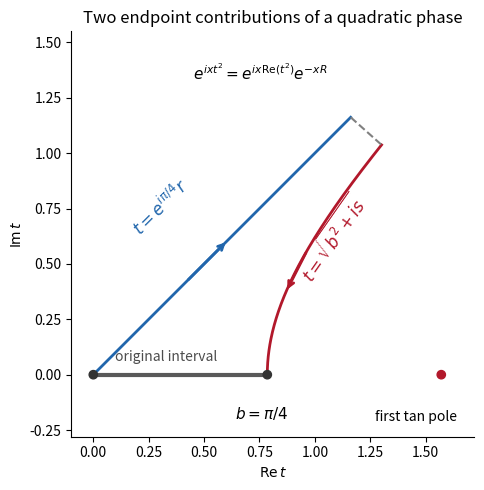

Write Python code to recreate this figure.
"""Original descent-contour diagram. Python 3.14, NumPy, Matplotlib. Output CWD."""
import matplotlib
matplotlib.use("Agg")
import numpy as np
import matplotlib.pyplot as plt
b=np.pi/4;R=2.7
r=np.linspace(0,np.sqrt(R),250);ray=np.exp(1j*np.pi/4)*r
s=np.linspace(0,R,250);end=np.sqrt(b*b+1j*s)
fig,ax=plt.subplots(figsize=(7,5),facecolor="white")
ax.plot([0,b],[0,0],lw=3,color=".35",label="original interval")
ax.plot(ray.real,ray.imag,color="#2166ac",lw=2,label="stationary-end descent")
ax.plot(end.real,end.imag,color="#b2182b",lw=2,label="upper-end descent")
ax.plot([ray[-1].real,end[-1].real],[ray[-1].imag,end[-1].imag],color=".5",ls="--")
for z1,z2,col in [(ray[90],ray[130],"#2166ac"),(end[100],end[60],"#b2182b")]:
 ax.annotate("",(z2.real,z2.imag),(z1.real,z1.imag),arrowprops=dict(arrowstyle="->",color=col,lw=2))
ax.text(.16,.63,r"$t=e^{i\pi/4}r$",color="#2166ac",fontsize=12,rotation=45)
ax.text(.9,.42,r"$t=\sqrt{b^2+is}$",color="#b2182b",fontsize=12,rotation=55)
ax.scatter([0,b,np.pi/2],[0,0,0],color=[".2",".2","#b2182b"],zorder=5)
ax.annotate(r"$b=\pi/4$",(b,0),(.64,-.2),fontsize=11)
ax.annotate("first tan pole",(np.pi/2,0),(1.27,-.21),fontsize=10)
ax.text(.45,1.33,r"$e^{ixt^2}=e^{ix\operatorname{Re}(t^2)}e^{-xR}$",fontsize=11)
ax.set(xlim=(-.1,1.72),ylim=(-.28,1.55),xlabel=r"$\operatorname{Re}t$",
       ylabel=r"$\operatorname{Im}t$",title="Two endpoint contributions of a quadratic phase")
ax.set_aspect("equal");ax.spines[["top","right"]].set_visible(False)
ax.text(.10,.06,"original interval",fontsize=10,color=".3")
fig.tight_layout();fig.savefig("2008-quadratic-descent.png",dpi=150,facecolor="white")
